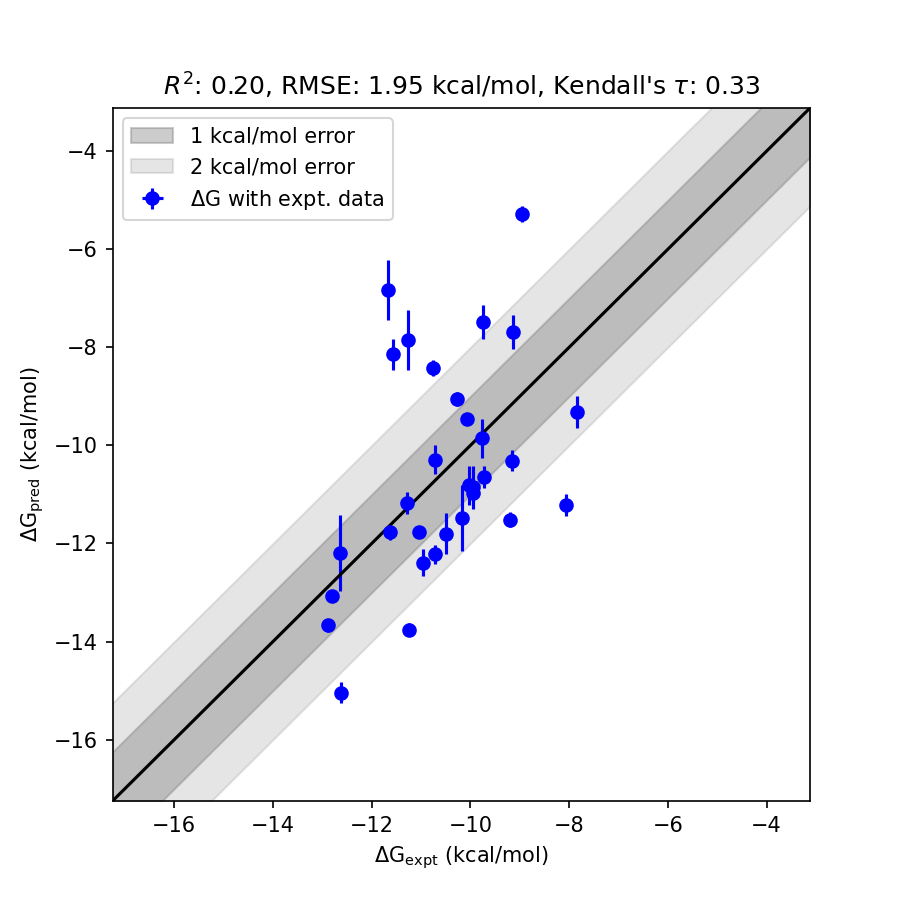

The data file committed next to this chart (first rows):
ligand_smiles, ligand_name, exp_dG (kcal/mol), fep_dG (kcal/mol), fep_dG_std (kcal/mol)
[H]OC([H])([H])[C@@]1([H])O[C@]2([H])SC(…, CHEMBL3681909_2.8_nM_2, -11.66, -6.835, 4.828
[H]OC([H])([H])[C@@]1([H])O[C@]2([H])SC(…, CHEMBL4519186_270.0_nM_2, -8.957, -5.279, 3.677
[H]OC([H])([H])[C@@]1([H])O[C@]2([H])SC(…, CHEMBL4545886_3.3_nM_2, -11.56, -8.145, 3.42
[H]OC([H])([H])[C@@]1([H])O[C@]2([H])SC(…, CHEMBL4483089_5.5_nM_2, -11.26, -7.848, 3.414
[H]O[C@@]1([H])[C@]([H])(O[H])[C@@]([H])…, CHEMBL4465024_1200.0_nM_2, -8.073, -11.21, 3.137
[H]OC([H])([H])[C@@]1([H])O[C@]2([H])SC(…, CHEMBL4456515_5.6_nM_2, -11.25, -13.76, 2.504
[H]O[C@@]1([H])[C@]([H])(O[H])[C@@]([H])…, CHEMBL4108795_0.55_nM_2, -12.63, -15.04, 2.416
[H]OC([H])([H])[C@@]1([H])O[C@]2([H])SC(…, CHEMBL3686728_13.0_nM_2, -10.75, -8.417, 2.336
[H]O[C@@]1([H])[C@]([H])(O[H])[C@@]([H])…, CHEMBL4449194_180.0_nM_2, -9.197, -11.51, 2.316
[H]OC([H])([H])[C@@]1([H])O[C@]2([H])SC(…, CHEMBL4541985_72.0_nM_2, -9.739, -7.48, 2.26
[H]O[C@@]1([H])[C@]([H])(O[H])[C@@]([H])…, CHEMBL4586062_14.0_nM_2, -10.71, -12.22, 1.515
[H]OC([H])([H])[C@@]1([H])O[C@]2([H])SC(…, CHEMBL4530018_1800.0_nM_2, -7.833, -9.326, 1.493
[H]O[C@@]1([H])[C@]([H])(O[H])[C@@]([H])…, CHEMBL4470857_200.0_nM_2, -9.134, -7.693, 1.442
[H]O[C@@]1([H])[C@]([H])(O[H])[C@@]([H])…, CHEMBL4473252_9.0_nM_2, -10.97, -12.39, 1.418
[H]O[C@@]1([H])[C@@]([H])(F)[C@@]2([H])[…, CHEMBL4476839_35.0_nM_2, -10.17, -11.47, 1.308
[H]O[C@@]1([H])[C@]([H])(O[H])[C@@]([H])…, CHEMBL4543991_20.0_nM_2, -10.5, -11.8, 1.303
[H]OC([H])([H])[C@@]1([H])O[C@]2([H])SC(…, CHEMBL4448352_29.0_nM_2, -10.28, -9.051, 1.227
[H]O[C@@]1([H])[C@]([H])(O[H])[C@@]([H])…, CHEMBL4570378_190.0_nM_2, -9.165, -10.31, 1.145
[H]O[C@@]1([H])[C@]([H])(F)[C@@]2([H])[N…, CHEMBL4465511_50.0_nM_2, -9.955, -10.97, 1.015
[H]O[C@@]1([H])[C@]([H])(O[H])[C@@]([H])…, CHEMBL4440249_74.0_nM_2, -9.723, -10.65, 0.9218
[H]OC([H])([H])[C@@]1([H])O[C@]2([H])SC(…, CHEMBL4454814_50.0_nM, -9.955, -10.85, 0.8987
[H]O[C@@]1([H])[C@]([H])(O[H])[C@@]([H])…, CHEMBL4443587_0.36_nM_2, -12.88, -13.67, 0.7942
[H]OC([H])([H])[C@@]1([H])O[C@]2([H])SC(…, CHEMBL4107048_44.0_nM_2, -10.03, -10.81, 0.7798
[H]O[C@@]1([H])[C@]([H])(O[H])[C@@]([H])…, CHEMBL4111094_7.9_nM_2, -11.05, -11.77, 0.7188
[H]OC([H])([H])[C@@]1([H])O[C@]2([H])SC(…, CHEMBL4576476_41.0_nM_2, -10.07, -9.465, 0.6079
[H]OC([H])([H])[C@@]1([H])O[C@]2([H])SC(…, CHEMBL4444446_0.53_nM_2, -12.65, -12.19, 0.4565
[H]OC([H])([H])[C@@]1([H])O[C@]2([H])SC(…, CHEMBL4583010_14.0_nM_2, -10.71, -10.3, 0.4133
[H]OC([H])([H])[C@@]1([H])O[C@]2([H])SC(…, CHEMBL1213603_0.41_nM_2, -12.8, -13.06, 0.2636
[H]OC([H])([H])[C@@]1([H])O[C@]2([H])SC(…, CHEMBL4112447_3.0_nM_2, -11.62, -11.77, 0.1457
[H]O[C@@]1([H])[C@]([H])(O[H])[C@@]([H])…, CHEMBL4561925_5.3_nM_2, -11.28, -11.18, 0.1061
[H]O[C@@]1([H])[C@]([H])(O[H])[C@@]([H])…, CHEMBL4110677_69.0_nM_2, -9.765, -9.859, 0.09405
